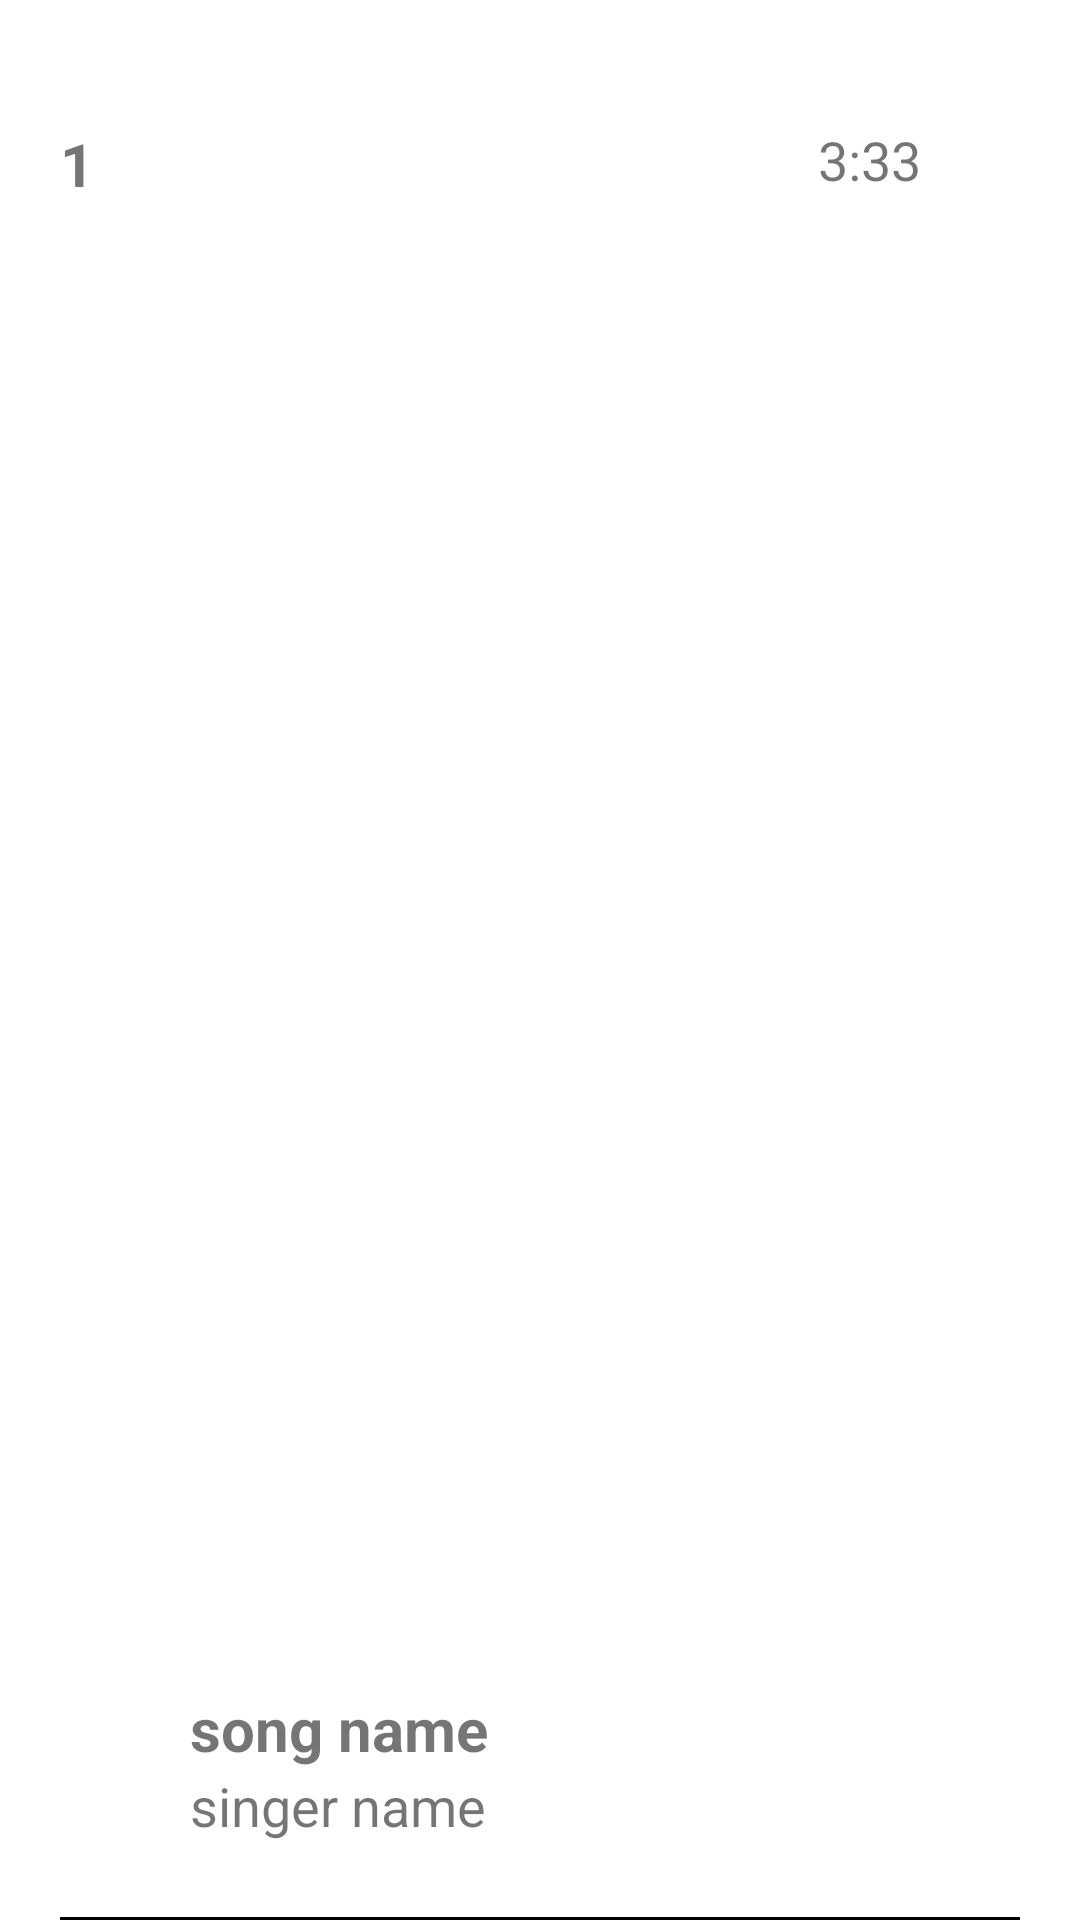

Android layout source for this screen:
<!-- AndroidManifest.xml: application theme Theme.Homework350 -->
<!-- res/layout/music_item.xml -->
<?xml version="1.0" encoding="utf-8"?>
<androidx.constraintlayout.widget.ConstraintLayout xmlns:android="http://schemas.android.com/apk/res/android"
    android:layout_width="match_parent"
    android:layout_height="wrap_content"
    xmlns:app="http://schemas.android.com/apk/res-auto"
    android:paddingTop="25dp"
    android:paddingHorizontal="20dp">

    <TextView
        android:id="@+id/music_number"
        android:layout_width="wrap_content"
        android:layout_height="wrap_content"
        android:text="1"
        android:layout_marginTop="16dp"
        android:textStyle="bold"
        android:textSize="20sp"
        app:layout_constraintStart_toStartOf="parent"
        app:layout_constraintTop_toTopOf="parent"
        />
    
    <TextView
        android:id="@+id/song_name"
        android:layout_width="wrap_content"
        android:layout_height="wrap_content"
        android:layout_marginBottom="10dp"
        android:layout_marginStart="32dp"
        android:textStyle="bold"
        android:text="song name"
        android:textSize="20sp"
        app:layout_constraintStart_toEndOf="@id/music_number"
        app:layout_constraintBottom_toTopOf="@id/singer_name"
        />

    <TextView
        android:id="@+id/singer_name"
        android:layout_width="wrap_content"
        android:layout_height="wrap_content"
        app:layout_constraintStart_toEndOf="@id/music_number"
        app:layout_constraintTop_toBottomOf="@+id/song_name"
        android:textSize="18sp"
        android:text="singer name"
        android:layout_marginStart="32dp"/>

    <TextView
        android:id="@+id/song_timestamp"
        android:text="3:33"
        android:layout_width="wrap_content"
        android:layout_height="wrap_content"
        android:layout_marginEnd="33dp"
        android:textSize="18sp"
        android:layout_marginTop="16dp"
        app:layout_constraintEnd_toEndOf="parent"
        app:layout_constraintTop_toTopOf="parent" />

    <View
        android:layout_width="match_parent"
        android:layout_height="1dp"
        android:layout_marginTop="25dp"
        android:background="@color/black"
        app:layout_constraintTop_toBottomOf="@id/singer_name"
        app:layout_constraintStart_toStartOf="parent"
        app:layout_constraintBottom_toBottomOf="parent"
        />

</androidx.constraintlayout.widget.ConstraintLayout>
<!-- resources referenced by this layout -->
<resources>
  <style name="Theme.Homework350" parent="Theme.MaterialComponents.DayNight.NoActionBar">
          
          <item name="colorPrimary">@color/purple_500</item>
          <item name="colorPrimaryVariant">@color/purple_700</item>
          <item name="colorOnPrimary">@color/white</item>
          
          <item name="colorSecondary">@color/teal_200</item>
          <item name="colorSecondaryVariant">@color/teal_700</item>
          <item name="colorOnSecondary">@color/black</item>
          
          <item name="android:statusBarColor" tools:targetApi="l">?attr/colorPrimaryVariant</item>
          
      </style>
  <!-- not gathered from this repository: default colours our renderer supplied (Android Studio template values) -->
  <color name="purple_500">#FF6200EE</color>
  <color name="purple_700">#FF3700B3</color>
  <color name="teal_200">#FF03DAC5</color>
  <color name="teal_700">#FF018786</color>
  <color name="black">#FF000000</color>
  <color name="white">#FFFFFFFF</color>
</resources>
